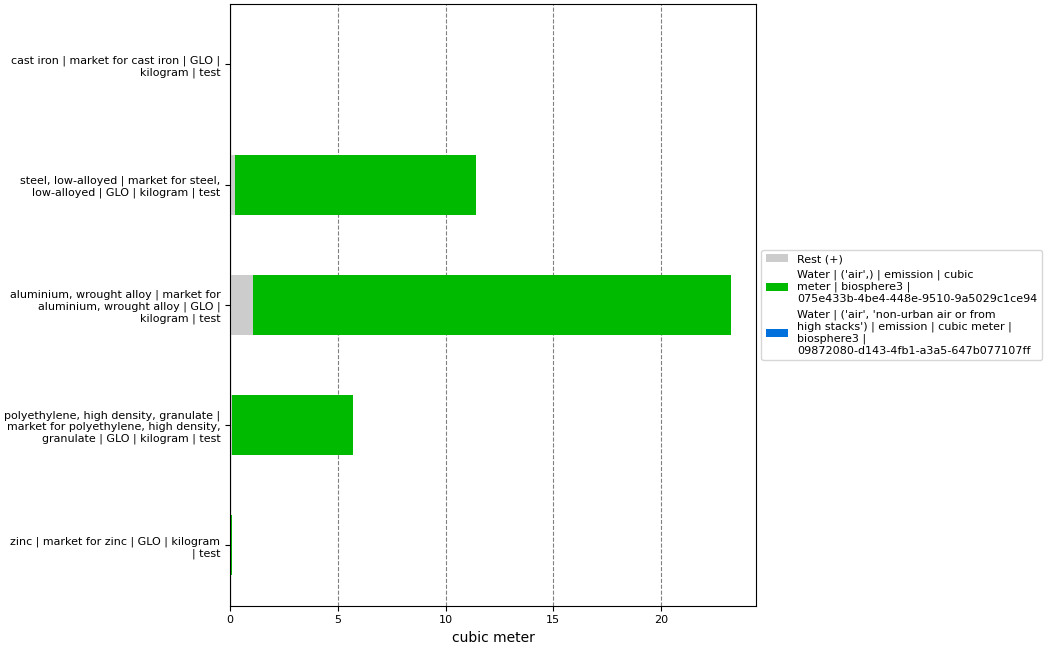

The data file committed next to this chart (first rows):
, index, name, categories, type, unit, database, code, cast iron | market for cast iron | GLO |…, steel, low-alloyed | market for steel, l…, aluminium, wrought alloy | market for al…, polyethylene, high density, granulate | …, zinc | market for zinc | GLO | kilogram …
0, Score, , , , , , , 0.02379, 11.41, 23.24, 5.701, 0.09329
1, Rest (+), , , , , , , 0.0006572, 0.2352, 1.062, 0.09349, 0.0002558
3, Water | ('air',) | emission | cubic mete…, Water, ('air',), emission, cubic meter, biosphere3, 075e433b-4be4-448e-9510-9a5029c1ce94, 0.02313, 11.17, 22.18, 5.607, 0.08773
4, Water | ('air', 'non-urban air or from h…, Water, ('air', 'non-urban air or from high stac…, emission, cubic meter, biosphere3, 09872080-d143-4fb1-a3a5-647b077107ff, , , , , 0.005304
